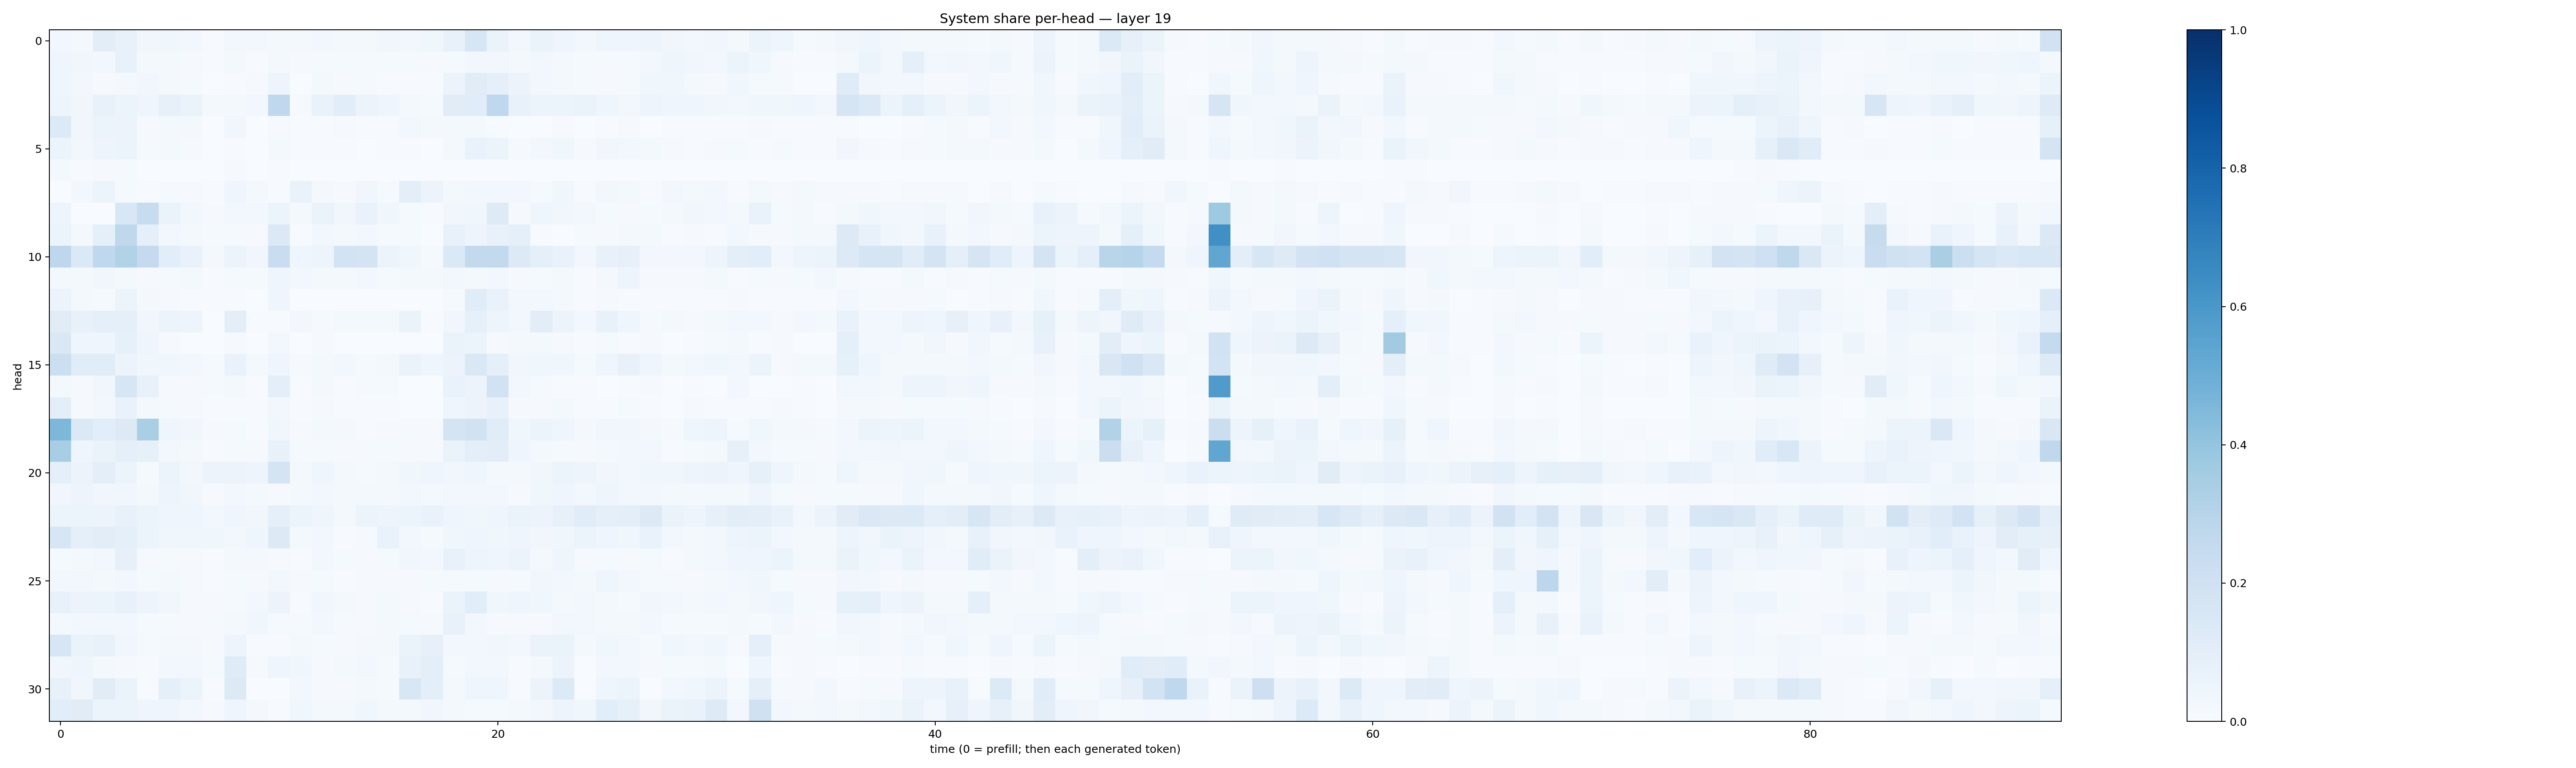

The data file committed next to this chart (first rows):
0.029388798, 0.01841518, 0.104732186, 0.07270533, 0.03230377, 0.03838654, 0.023480326, 0.0058184722, 0.024703221, 0.025374116, 0.019787157, 0.016568601, 0.027961656, 0.022638174, 0.022116879, 0.032704905, 0.029674305, 0.035866767, 0.07059529, 0.15969352, 0.06413137, 0.028381765, 0.06449528, 0.04326666
0.04229, 0.03235, 0.02448, 0.07264, 0.01825, 0.02278, 0.009975, 0.004999, 0.01774, 0.005815, 0.02213, 0.009673, 0.01179, 0.01251, 0.01261, 0.0121, 0.01244, 0.008214, 0.01216, 0.02671, 0.02422, 0.01664, 0.02787, 0.02061
0.04648, 0.02593, 0.009842, 0.02067, 0.03365, 0.02236, 0.01519, 0.003054, 0.006154, 0.008235, 0.0504, 0.003882, 0.01882, 0.009721, 0.01236, 0.005776, 0.006358, 0.006768, 0.05727, 0.1108, 0.09079, 0.05619, 0.02523, 0.01809
0.04786, 0.0332, 0.07809, 0.05203, 0.04562, 0.07899, 0.06349, 0.01893, 0.02134, 0.02494, 0.2693, 0.009851, 0.06683, 0.1093, 0.0556, 0.04507, 0.02173, 0.01315, 0.1125, 0.1153, 0.2661, 0.07291, 0.05904, 0.05895
0.1352, 0.03473, 0.0597, 0.0547, 0.009649, 0.01951, 0.01808, 0.002224, 0.0342, 0.001407, 0.009235, 0.004226, 0.00484, 0.009842, 0.004111, 0.004162, 0.02552, 0.0207, 0.01797, 0.01799, 0.006707, 0.003033, 0.003071, 0.009799
0.05087, 0.02715, 0.05034, 0.05146, 0.01419, 0.01826, 0.009905, 0.001164, 0.006156, 0.001344, 0.01581, 0.004171, 0.004716, 0.004754, 0.003649, 0.004226, 0.006915, 0.002783, 0.01743, 0.06645, 0.05081, 0.009329, 0.02533, 0.03787
0.01729, 0.006451, 0.01153, 0.01184, 0.003313, 0.002089, 0.001393, 0.001071, 0.0085, 0.0009652, 0.004364, 0.002129, 0.002768, 0.0006544, 0.001036, 0.001118, 0.001934, 0.001006, 0.003462, 0.002537, 0.001666, 0.001349, 0.001105, 0.003879
0.003575, 0.03019, 0.05296, 0.01516, 0.004925, 0.01507, 0.01133, 0.006619, 0.0428, 0.01634, 0.005645, 0.06799, 0.02003, 0.007817, 0.0343, 0.01486, 0.09609, 0.05685, 0.02118, 0.02433, 0.02564, 0.02479, 0.01377, 0.03787
0.04938, 0.0001766, 0.0009526, 0.1539, 0.2392, 0.06594, 0.03, 0.01011, 0.02848, 0.03124, 0.06221, 0.01738, 0.06372, 0.03508, 0.07012, 0.03754, 0.01467, 0.005056, 0.03393, 0.03519, 0.1238, 0.01033, 0.04046, 0.03454
0.06086, 0.01566, 0.09037, 0.272, 0.09054, 0.03068, 0.0161, 0.01411, 0.01434, 0.01052, 0.1392, 0.006162, 0.03051, 0.01869, 0.03056, 0.01397, 0.01365, 0.003493, 0.07112, 0.04843, 0.0726, 0.08799, 0.007272, 0.00299
0.2772, 0.1382, 0.2665, 0.3162, 0.2534, 0.1058, 0.06816, 0.02029, 0.05729, 0.03509, 0.2278, 0.0427, 0.049, 0.1855, 0.1735, 0.05521, 0.03757, 0.01554, 0.14, 0.2602, 0.2602, 0.1276, 0.08647, 0.06858
0.02258, 0.02323, 0.03282, 0.01573, 0.01058, 0.01407, 0.01917, 0.004494, 0.01556, 0.0142, 0.04503, 0.03033, 0.01757, 0.01675, 0.02355, 0.01182, 0.01985, 0.01801, 0.02358, 0.02002, 0.02423, 0.008303, 0.01233, 0.02267
0.05771, 0.01847, 0.01176, 0.05332, 0.01855, 0.01102, 0.00464, 0.00553, 0.004808, 0.001265, 0.04323, 0.001418, 0.003107, 0.002137, 0.002479, 0.002028, 0.001148, 0.0003253, 0.01197, 0.1147, 0.06761, 0.03104, 0.02348, 0.01939
0.112, 0.07485, 0.09309, 0.08652, 0.03317, 0.05242, 0.04987, 0.003101, 0.09884, 0.004971, 0.007129, 0.02477, 0.01298, 0.01684, 0.02313, 0.01902, 0.06273, 0.004931, 0.03388, 0.08544, 0.05066, 0.02874, 0.1025, 0.05616
0.148, 0.04286, 0.04398, 0.08363, 0.04238, 0.008218, 0.001558, 0.001168, 0.008657, 0.002997, 0.02377, 0.001133, 0.009999, 0.001612, 0.0008958, 0.001614, 0.00147, 0.0004006, 0.06316, 0.05085, 0.01132, 0.01832, 0.01869, 0.009008
0.2161, 0.114, 0.1149, 0.05655, 0.03808, 0.03565, 0.0296, 0.01273, 0.06766, 0.01796, 0.04489, 0.008771, 0.01664, 0.03104, 0.01415, 0.01803, 0.06294, 0.04596, 0.05507, 0.1432, 0.08996, 0.03365, 0.03708, 0.03738
0.01939, 0.008862, 0.03285, 0.1574, 0.07514, 0.01159, 0.009699, 0.01549, 0.02309, 0.0045, 0.09934, 0.005317, 0.01747, 0.007517, 0.01278, 0.01268, 0.002502, 0.0007813, 0.06882, 0.05489, 0.1891, 0.02579, 0.01378, 0.005242
0.09516, 0.01138, 0.02736, 0.06857, 0.01667, 0.01397, 0.01127, 0.004468, 0.004721, 0.004091, 0.02426, 0.004815, 0.009543, 0.005972, 0.006631, 0.007062, 0.003365, 0.001529, 0.04223, 0.05833, 0.07717, 0.009879, 0.01001, 0.01614
0.4536, 0.1391, 0.1069, 0.129, 0.3394, 0.04033, 0.03465, 0.01056, 0.01433, 0.007087, 0.03534, 0.01071, 0.02256, 0.01937, 0.004193, 0.007989, 0.01203, 0.01077, 0.1724, 0.1945, 0.1168, 0.03627, 0.05171, 0.04161
0.3444, 0.04451, 0.06615, 0.09076, 0.08355, 0.02712, 0.01672, 0.006939, 0.01186, 0.008684, 0.07689, 0.01199, 0.0129, 0.008623, 0.01484, 0.0142, 0.009086, 0.01024, 0.06511, 0.09661, 0.1036, 0.04277, 0.02125, 0.01508
0.08849, 0.05629, 0.09759, 0.05195, 0.01524, 0.05121, 0.02743, 0.05716, 0.05539, 0.04987, 0.1796, 0.01843, 0.04178, 0.02083, 0.012, 0.02149, 0.03904, 0.04, 0.03194, 0.04674, 0.02338, 0.02125, 0.0333, 0.05453
0.03413, 0.0505, 0.03137, 0.03267, 0.02018, 0.04977, 0.03125, 0.009458, 0.02993, 0.02277, 0.01041, 0.02072, 0.02668, 0.02014, 0.01579, 0.01876, 0.02956, 0.01695, 0.02347, 0.02427, 0.02422, 0.01125, 0.0378, 0.04077
0.05311, 0.05983, 0.05826, 0.07344, 0.05443, 0.04282, 0.04331, 0.03078, 0.0393, 0.03361, 0.08629, 0.06054, 0.0435, 0.02093, 0.06129, 0.04691, 0.05138, 0.06944, 0.0423, 0.0358, 0.04387, 0.06428, 0.05593, 0.08108
0.1615, 0.08924, 0.1034, 0.09239, 0.06184, 0.03863, 0.0357, 0.03649, 0.02494, 0.0408, 0.127, 0.01727, 0.02402, 0.005859, 0.0143, 0.06644, 0.03062, 0.01247, 0.03816, 0.04272, 0.03896, 0.0445, 0.03469, 0.03621
0.01522, 0.01677, 0.02829, 0.08175, 0.0112, 0.01541, 0.01077, 0.004441, 0.02205, 0.01714, 0.01051, 0.004247, 0.0239, 0.0131, 0.008273, 0.01274, 0.03277, 0.02455, 0.07134, 0.04943, 0.03931, 0.05455, 0.01573, 0.042
0.02983, 0.02952, 0.02001, 0.02345, 0.01451, 0.01886, 0.0115, 0.007121, 0.01463, 0.01055, 0.02982, 0.0117, 0.0124, 0.006568, 0.00845, 0.01012, 0.009278, 0.0118, 0.01357, 0.01403, 0.01128, 0.01369, 0.03174, 0.03086
0.07593, 0.05676, 0.05434, 0.07433, 0.04825, 0.03223, 0.01117, 0.008864, 0.01512, 0.02358, 0.05583, 0.005235, 0.03198, 0.02116, 0.01146, 0.0228, 0.01107, 0.005752, 0.06567, 0.1075, 0.03729, 0.04127, 0.03742, 0.02024
0.017, 0.02378, 0.02619, 0.02347, 0.01265, 0.01299, 0.01068, 0.01196, 0.02143, 0.03535, 0.01464, 0.01497, 0.03062, 0.01339, 0.00905, 0.01929, 0.01352, 0.007918, 0.07056, 0.0243, 0.00991, 0.01153, 0.009965, 0.02412
0.1609, 0.06635, 0.07377, 0.03228, 0.01442, 0.01762, 0.01816, 0.008799, 0.04753, 0.005926, 0.004501, 0.0162, 0.01464, 0.01033, 0.02211, 0.01939, 0.06498, 0.08113, 0.0274, 0.02718, 0.03504, 0.02442, 0.0638, 0.06557
0.03333, 0.04107, 0.01659, 0.00942, 0.006376, 0.03032, 0.02447, 0.01486, 0.1182, 0.01012, 0.04482, 0.03686, 0.01066, 0.02073, 0.0279, 0.01347, 0.07178, 0.09428, 0.01192, 0.02909, 0.02887, 0.004737, 0.01567, 0.05482
0.07438, 0.03406, 0.1127, 0.06378, 0.00713, 0.09254, 0.05248, 0.006649, 0.1268, 0.00312, 0.002388, 0.02935, 0.01163, 0.01165, 0.01658, 0.01274, 0.152, 0.09768, 0.01969, 0.04241, 0.04486, 0.004876, 0.05645, 0.134
0.1087, 0.1096, 0.05198, 0.0543, 0.042, 0.04144, 0.02376, 0.01142, 0.04511, 0.01991, 0.007572, 0.03887, 0.01682, 0.01691, 0.03581, 0.0232, 0.02332, 0.03493, 0.0187, 0.0155, 0.01482, 0.01821, 0.02372, 0.04747
